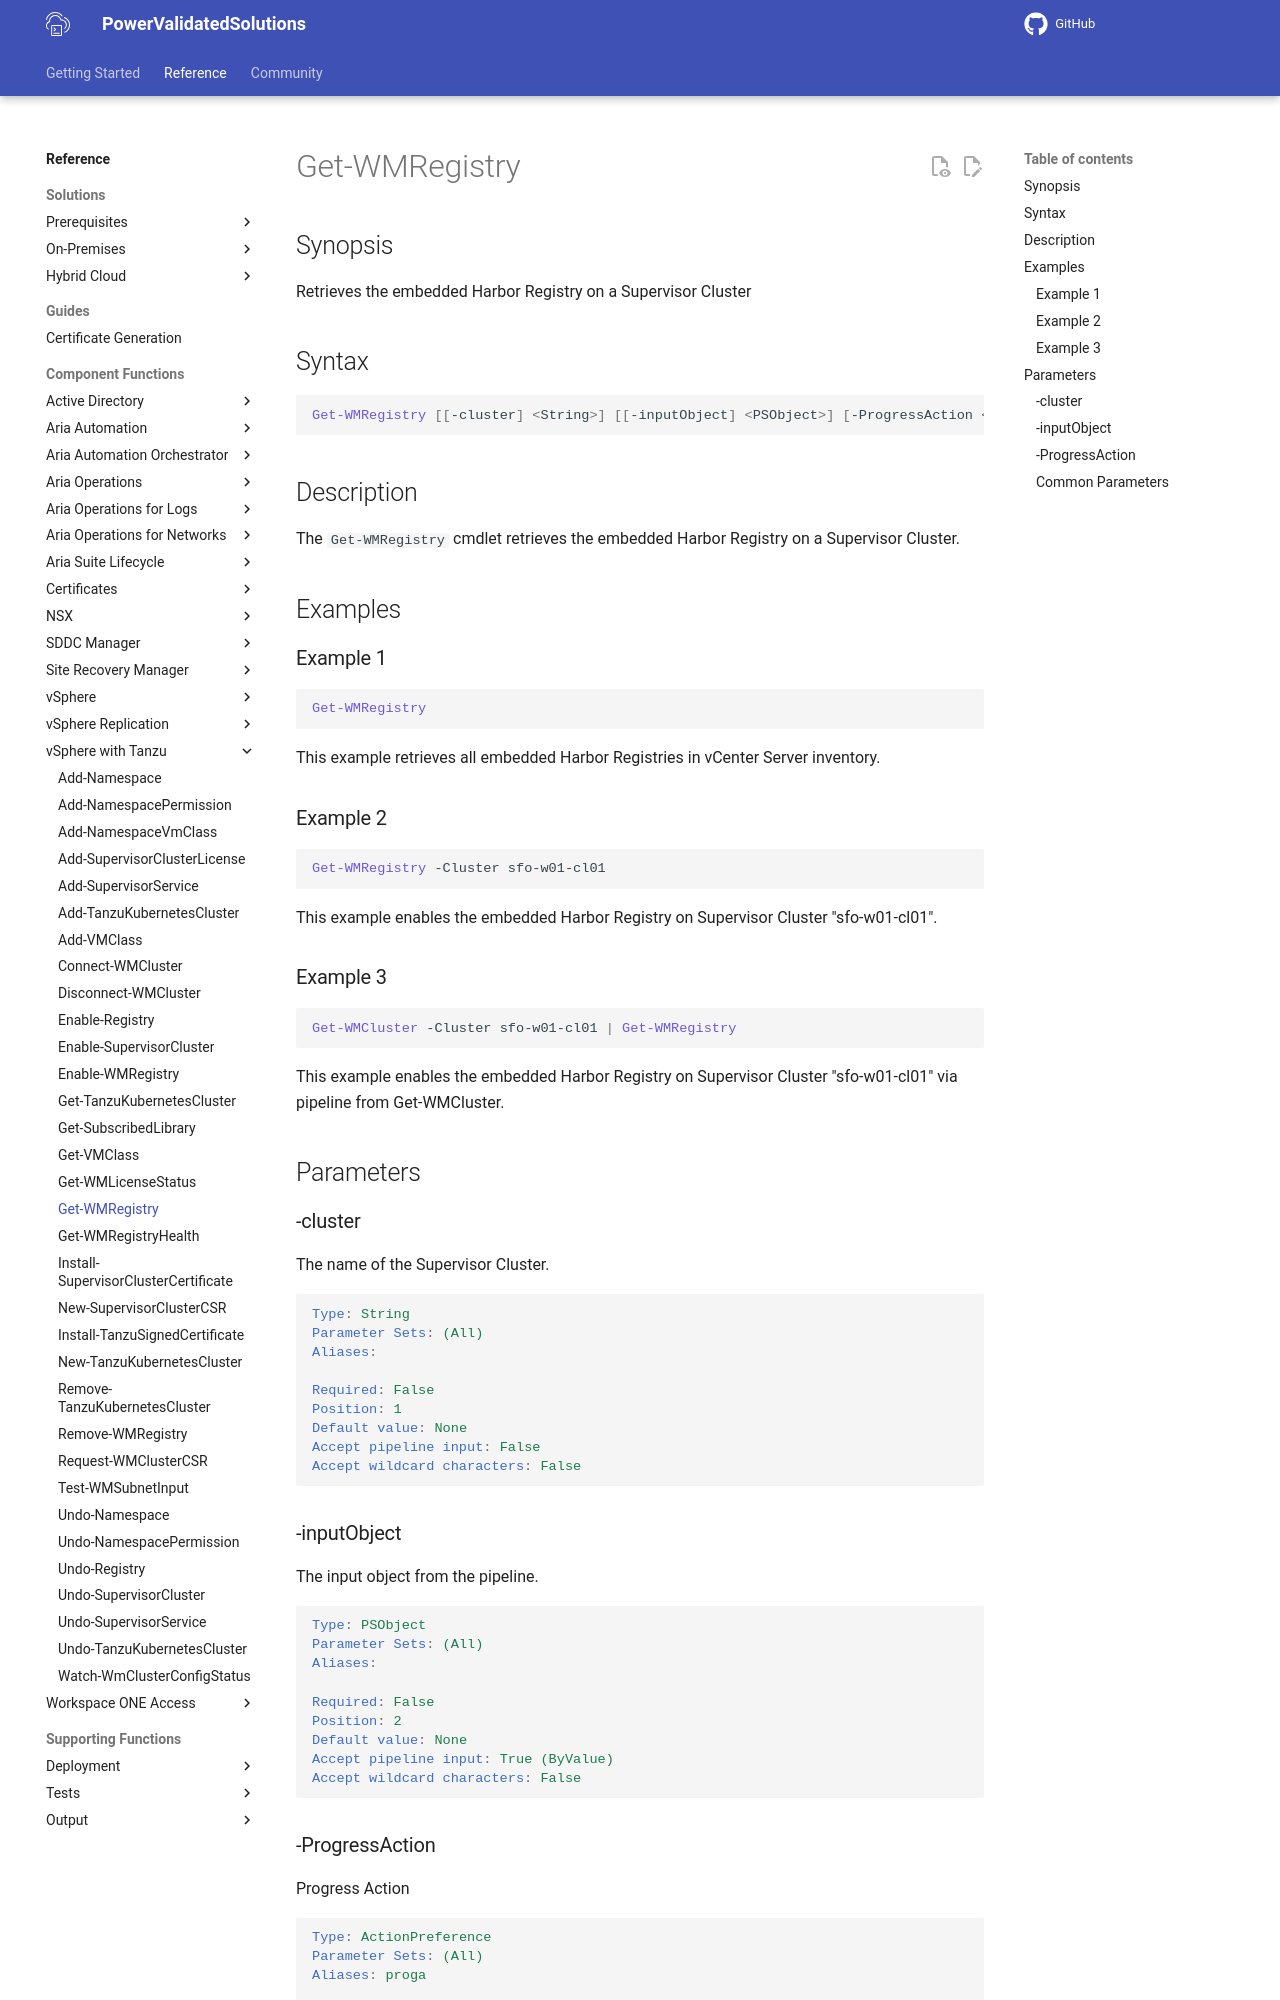

repository: vmware/power-validated-solutions-for-cloud-foundation · page: documentation/functions/vsphere-tanzu/Get-WMRegistry/index.html · generator: mkdocs

# Get-WMRegistry

## Synopsis

Retrieves the embedded Harbor Registry on a Supervisor Cluster

## Syntax

```powershell
Get-WMRegistry [[-cluster] <String>] [[-inputObject] <PSObject>] [-ProgressAction <ActionPreference>] [<CommonParameters>]
```

## Description

The `Get-WMRegistry` cmdlet retrieves the embedded Harbor Registry on a Supervisor Cluster.

## Examples

### Example 1

```powershell
Get-WMRegistry
```

This example retrieves all embedded Harbor Registries in vCenter Server inventory.

### Example 2

```powershell
Get-WMRegistry -Cluster sfo-w01-cl01
```

This example enables the embedded Harbor Registry on Supervisor Cluster "sfo-w01-cl01".

### Example 3

```powershell
Get-WMCluster -Cluster sfo-w01-cl01 | Get-WMRegistry
```

This example enables the embedded Harbor Registry on Supervisor Cluster "sfo-w01-cl01" via pipeline from Get-WMCluster.

## Parameters

### -cluster

The name of the Supervisor Cluster.

```yaml
Type: String
Parameter Sets: (All)
Aliases:

Required: False
Position: 1
Default value: None
Accept pipeline input: False
Accept wildcard characters: False
```

### -inputObject

The input object from the pipeline.

```yaml
Type: PSObject
Parameter Sets: (All)
Aliases:

Required: False
Position: 2
Default value: None
Accept pipeline input: True (ByValue)
Accept wildcard characters: False
```
